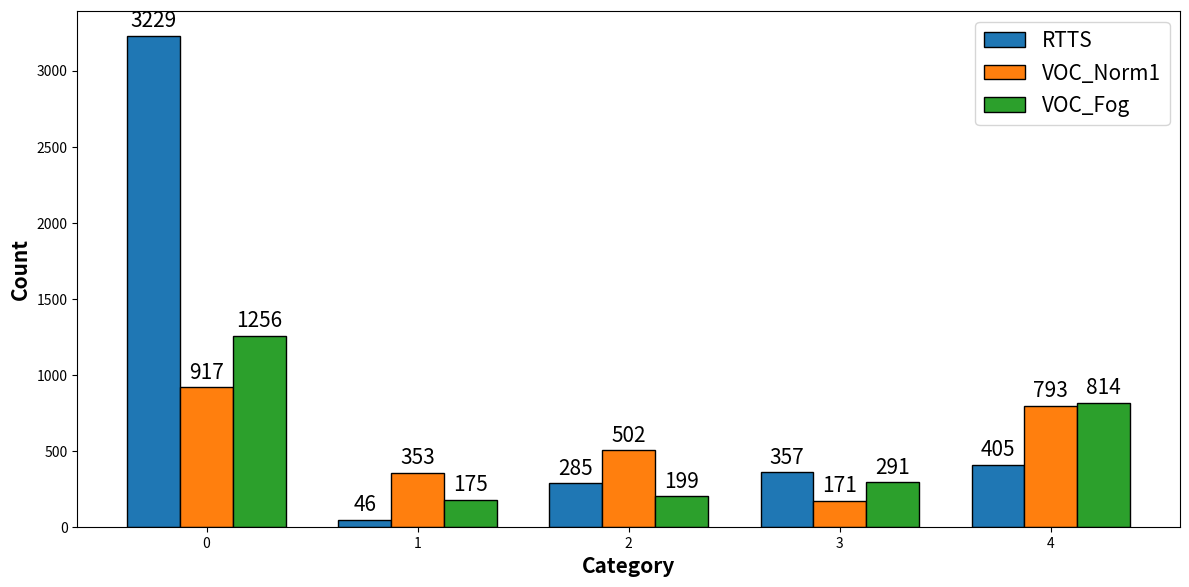

Recreate this plot in Python.
# from collections import Counter
#
# # 读取文件并统计数字出现次数
# with open('moe_rtts.txt', 'r') as file:
#     numbers = [line.strip() for line in file if line.strip()]
#
# count = Counter(numbers)
#
# # 按数值大小排序
# sorted_counts = sorted(count.items(), key=lambda item: float(item[0]))
#
# # 输出结果
# for number, frequency in sorted_counts:
#     print(f"{number}: {frequency}")

import matplotlib.pyplot as plt
import numpy as np

# 原始数据
dict_rtts = {0: 3229, 1: 46, 2: 285, 3: 357, 4: 405}
dict_norm = {0: 917, 1: 353, 2: 502, 3: 171, 4: 793}
dict_fog = {0: 1256, 1: 175, 2: 199, 3: 291, 4: 814}

# 提取类别和数值
categories = list(dict_rtts.keys())
rtts_values = list(dict_rtts.values())
norm_values = list(dict_norm.values())
fog_values = list(dict_fog.values())

# 柱状图参数设置
bar_width = 0.25  # 柱子宽度
x = np.arange(len(categories))  # x轴基础位置

# 绘制柱状图
plt.figure(figsize=(12, 6))

# 分别绘制三组柱子
rects1 = plt.bar(x - bar_width, rtts_values, bar_width, label='RTTS', color='#1f77b4', edgecolor='black')
rects2 = plt.bar(x, norm_values, bar_width, label='VOC_Norm1', color='#ff7f0e', edgecolor='black')
rects3 = plt.bar(x + bar_width, fog_values, bar_width, label='VOC_Fog', color='#2ca02c', edgecolor='black')

# 添加标签和标题
plt.xlabel('Category', fontsize=15, fontweight='bold')
plt.ylabel('Count', fontsize=15, fontweight='bold')
# plt.title('Category Distribution Comparison', fontsize=14, fontweight='bold')
plt.xticks(x, categories)
plt.legend(fontsize=15)

# 自动添加柱子顶部的数值标签
def autolabel(rects):
    for rect in rects:
        height = rect.get_height()
        plt.annotate(f'{height}',
                    xy=(rect.get_x() + rect.get_width() / 2, height),
                    xytext=(0, 3),  # 3 points vertical offset
                    textcoords="offset points",
                    ha='center', va='bottom',fontsize=15)

autolabel(rects1)
autolabel(rects2)
autolabel(rects3)

# 调整布局
plt.tight_layout()
plt.show()
